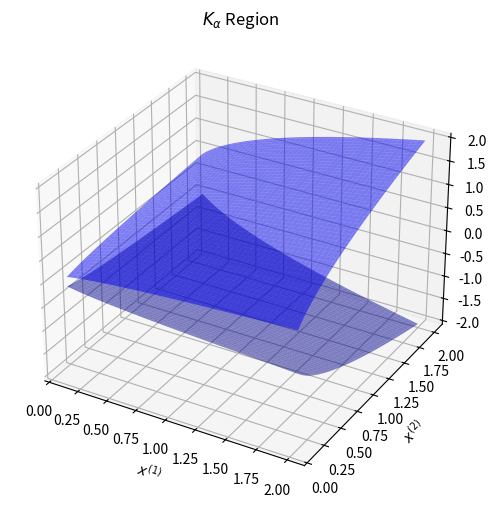

The matplotlib source for this figure:
import numpy as np
import matplotlib.pyplot as plt


def plot_K_alpha(alpha):
    x1_vals = np.linspace(0.1, 2, 100)
    x2_vals = np.linspace(0.1, 2, 100)
    X1, X2 = np.meshgrid(x1_vals, x2_vals)
    Xi = (X1**alpha) * (X2 ** (1 - alpha))
    Z_upper = Xi
    Z_lower = -Xi
    fig = plt.figure(figsize=(8, 6))
    ax = fig.add_subplot(111, projection="3d")
    ax.plot_surface(X1, X2, Z_upper, color="blue", alpha=0.5, edgecolor="none")
    ax.plot_surface(X1, X2, Z_lower, color="blue", alpha=0.5, edgecolor="none")
    ax.set_xlabel("$x^{(1)}$")
    ax.set_ylabel("$x^{(2)}$")
    ax.set_zlabel("$z$")
    ax.set_title("$K_\\alpha$ Region")
    plt.show()


alpha = 0.5
plot_K_alpha(alpha)
